Photos from the image-classification dataset "splits_combined" in the GitHub repository GrantMihkael/GrantMihkael-NEU-Surface-Defect-Dataset. Its 10 classes are: injured by a collision, clean sample, convex powder, dirty spot, drain bottom, non conducting, orange peel, pitting, scuffing, transverse strip is dented.

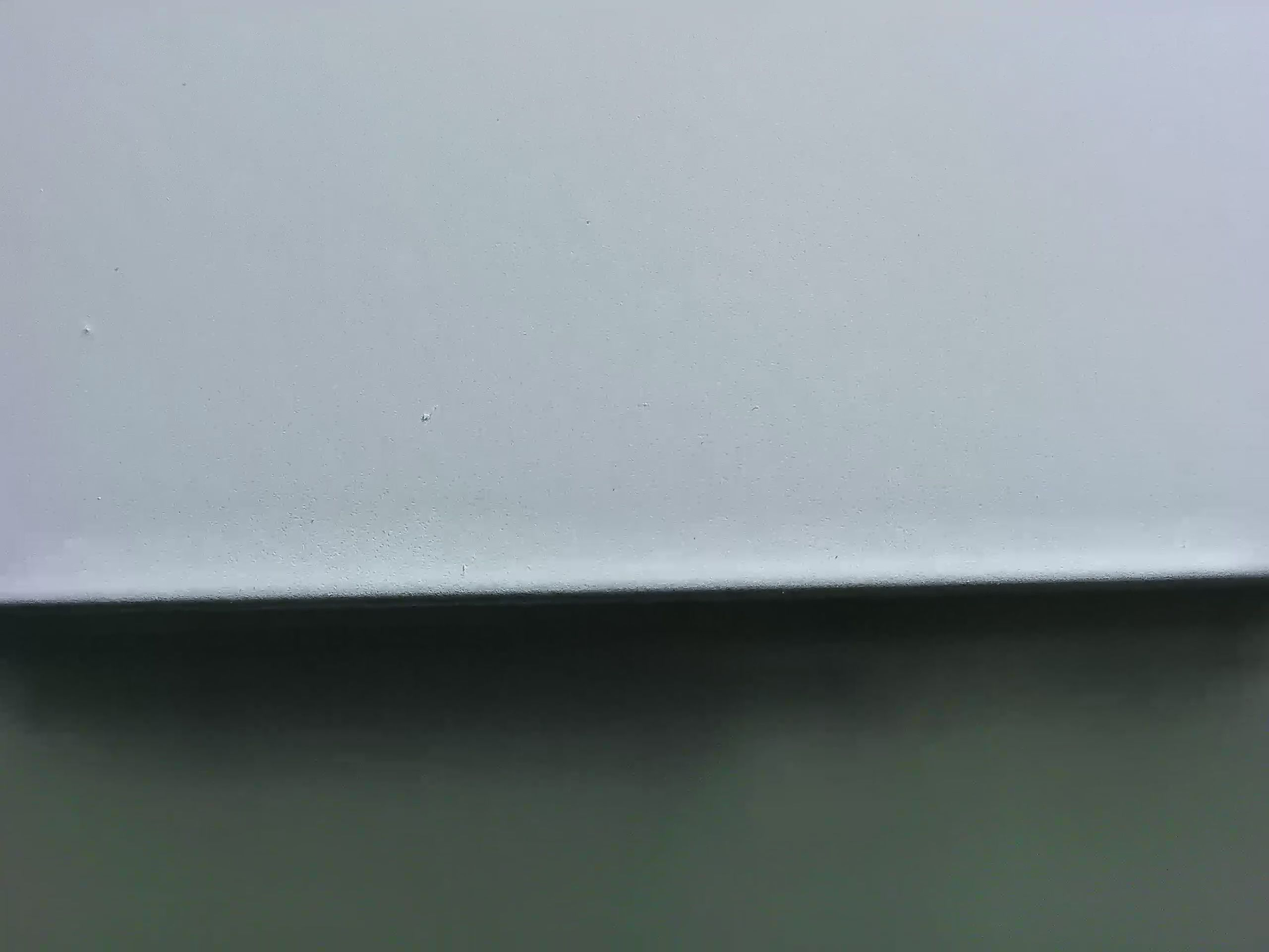
Label: dirty spot

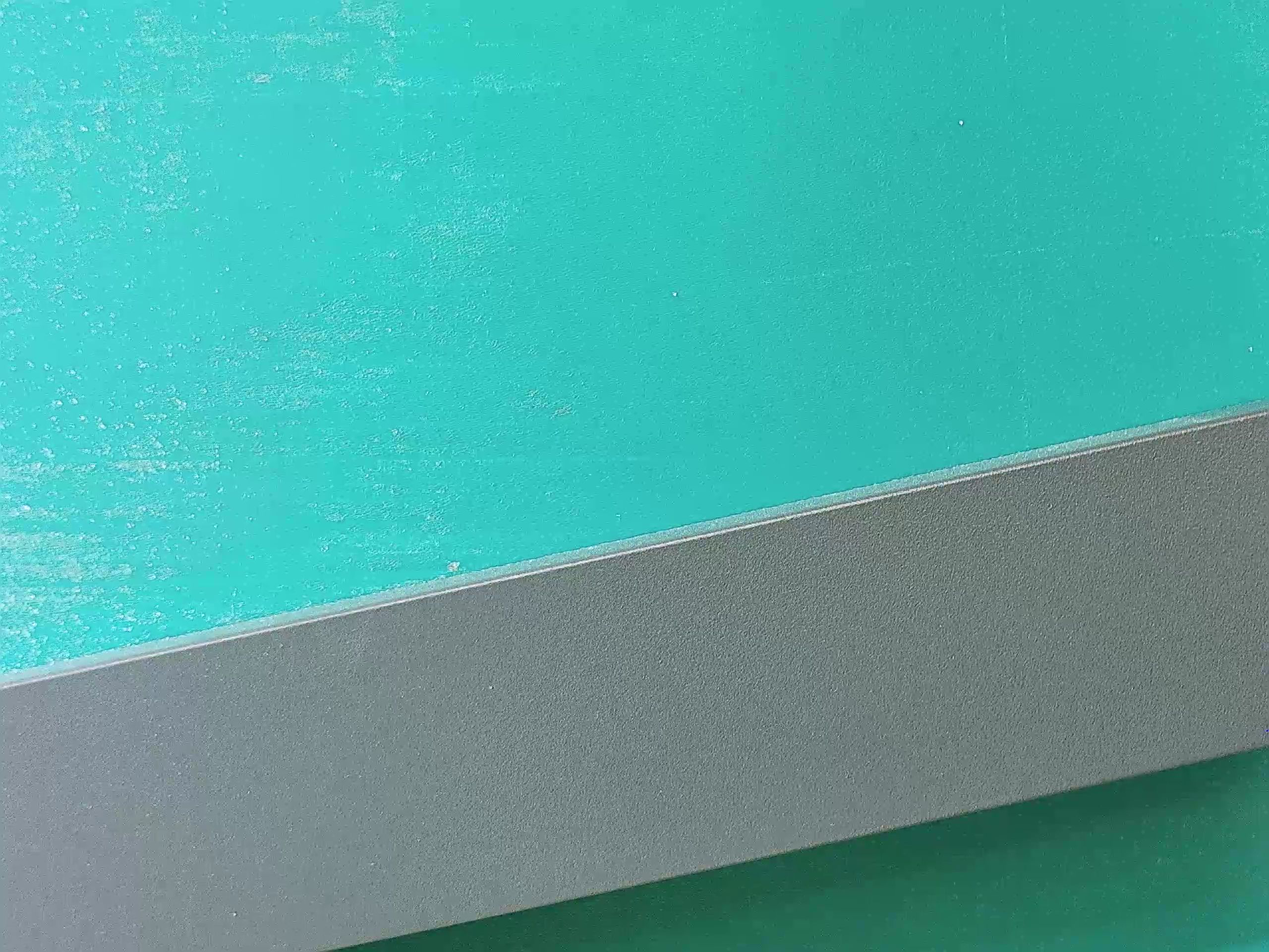
Label: clean sample

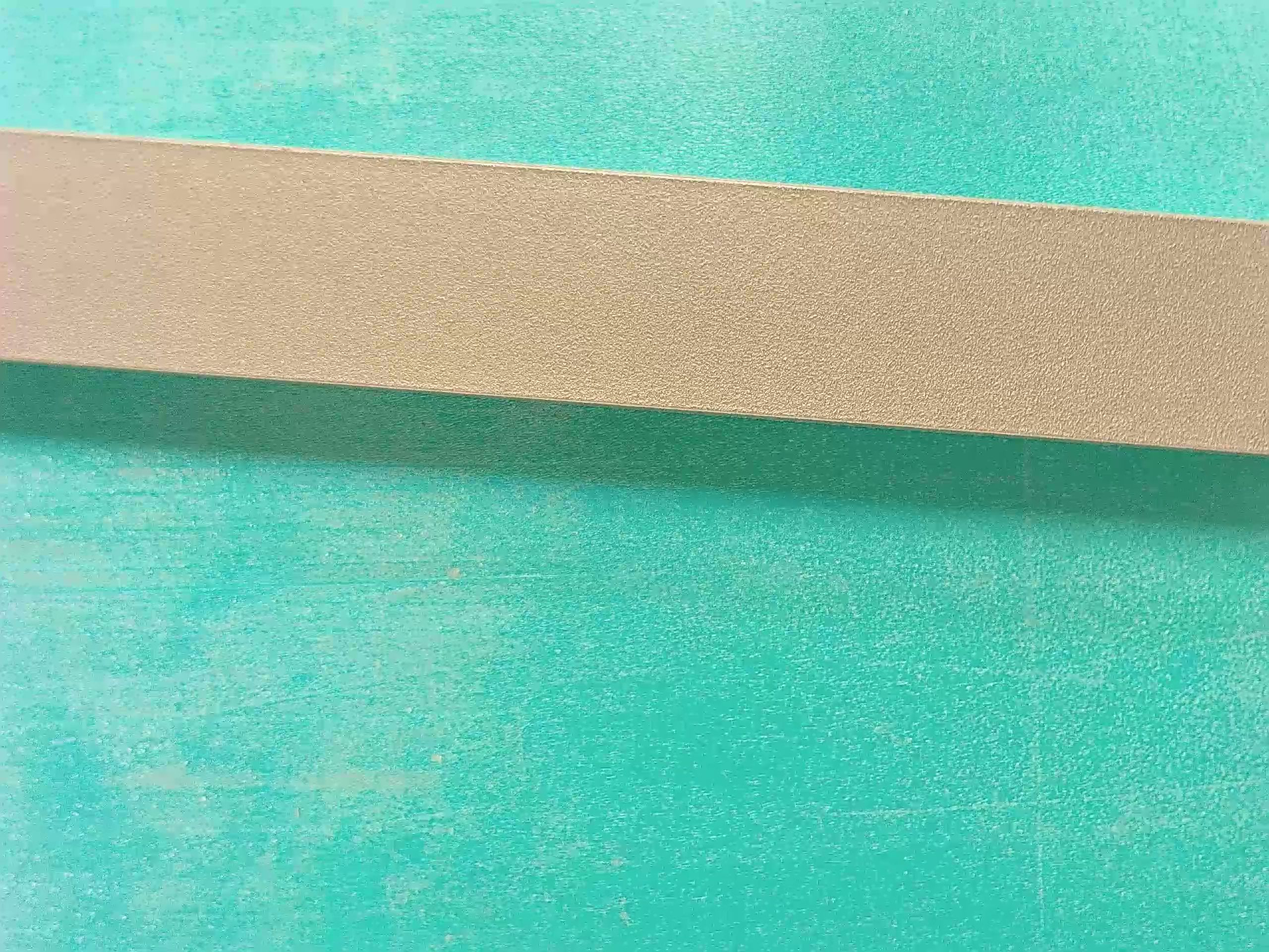
Label: clean sample

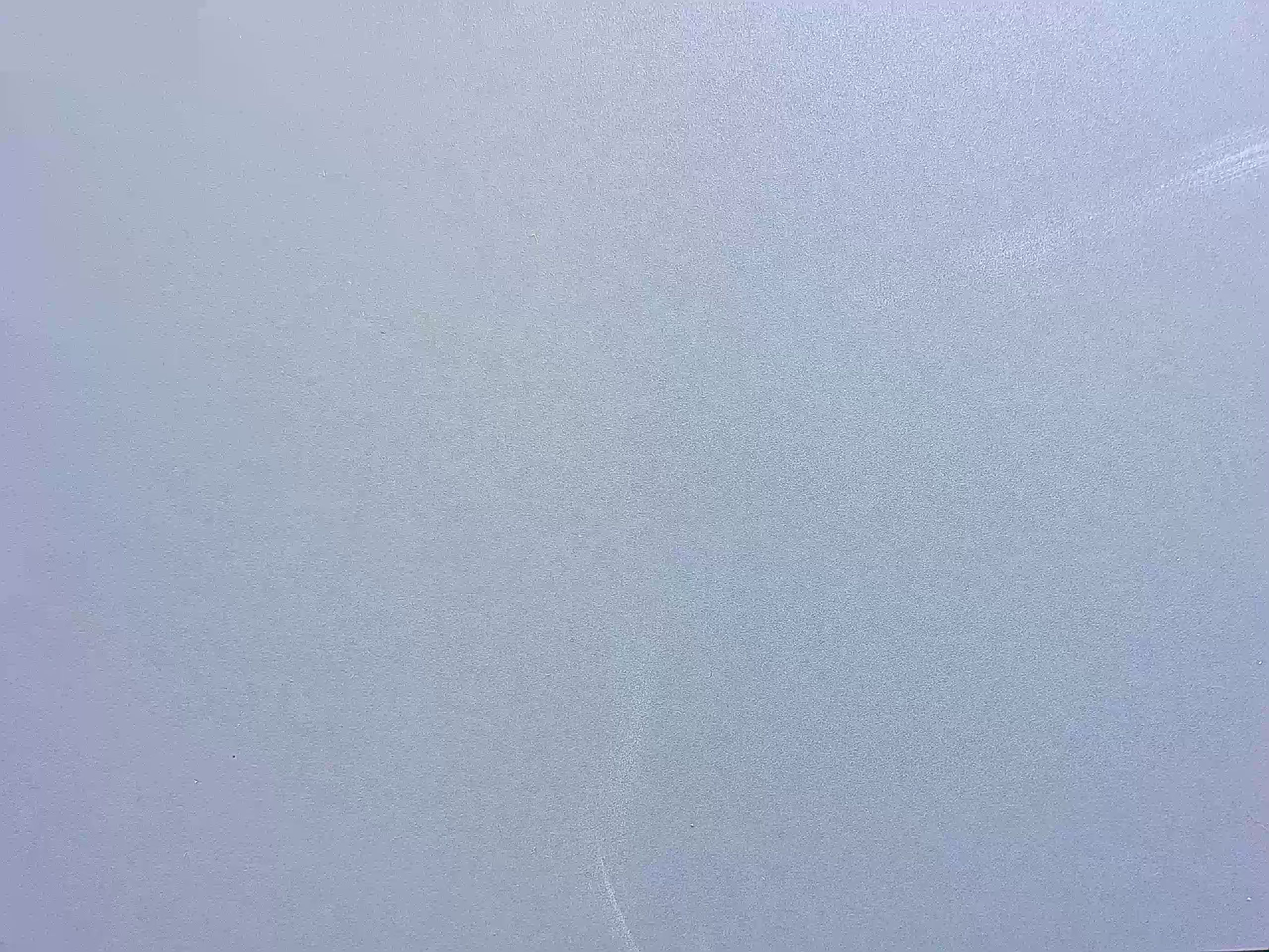
Label: scuffing

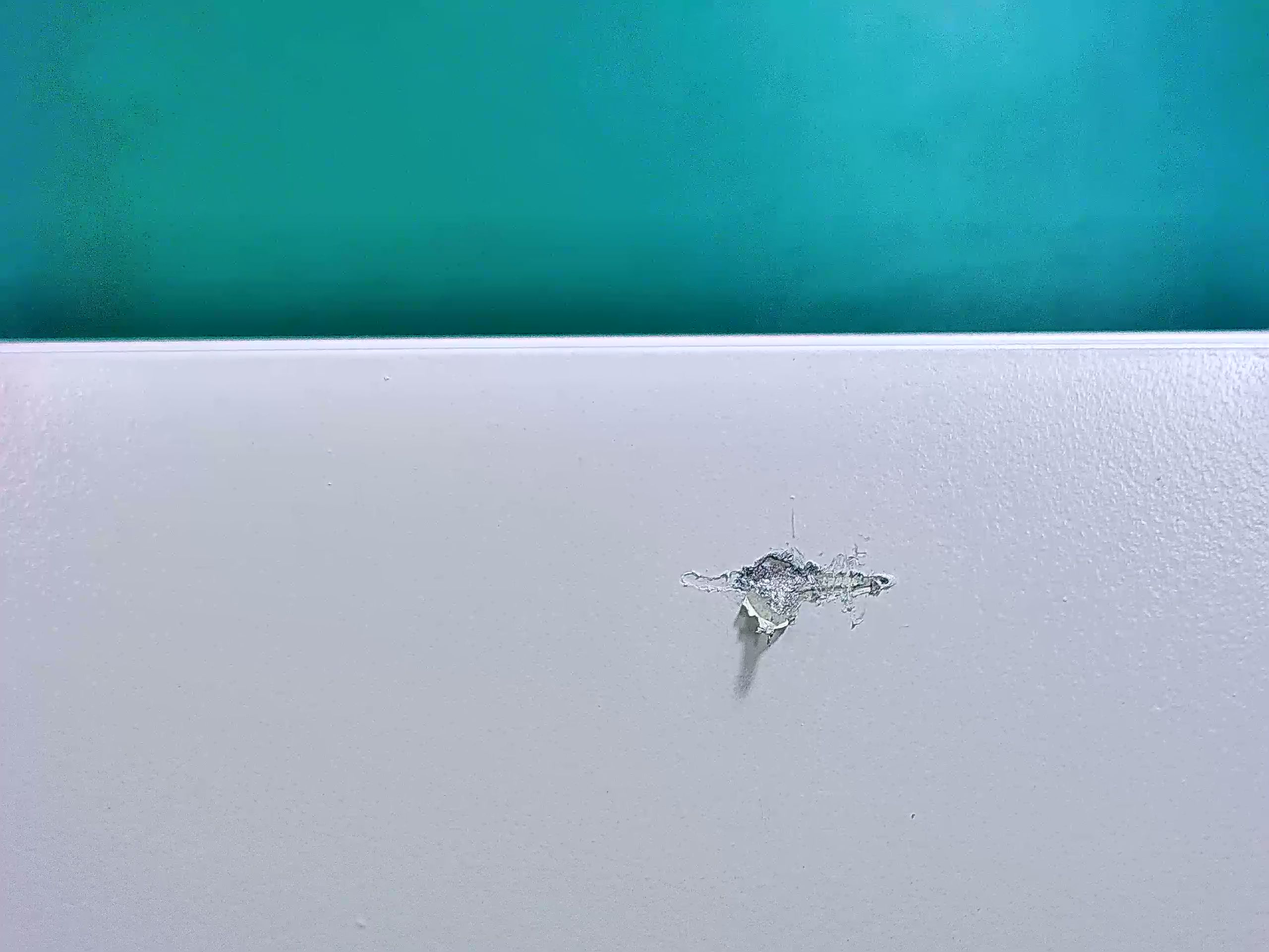
Label: injured by a collision

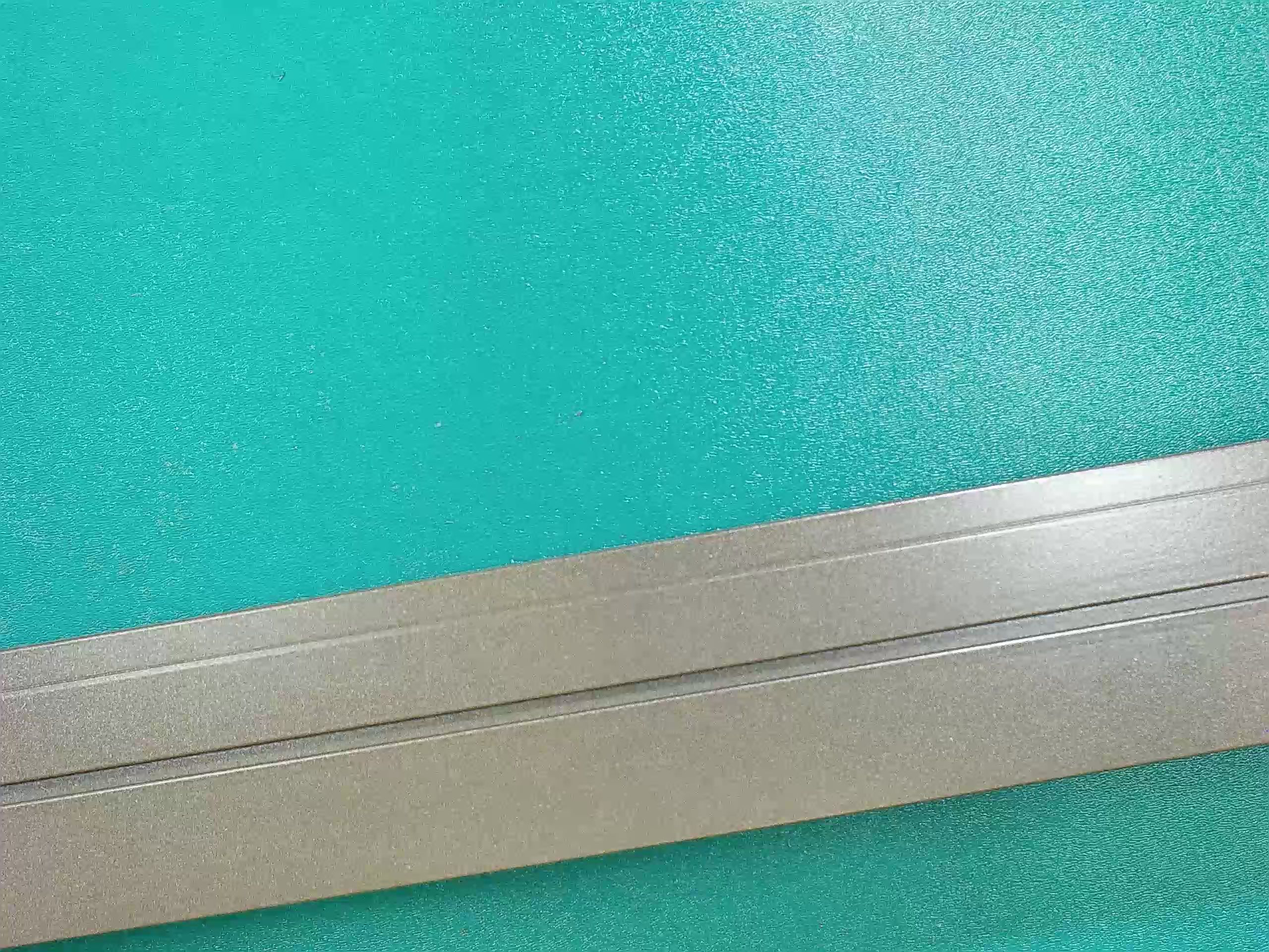
Label: pitting
